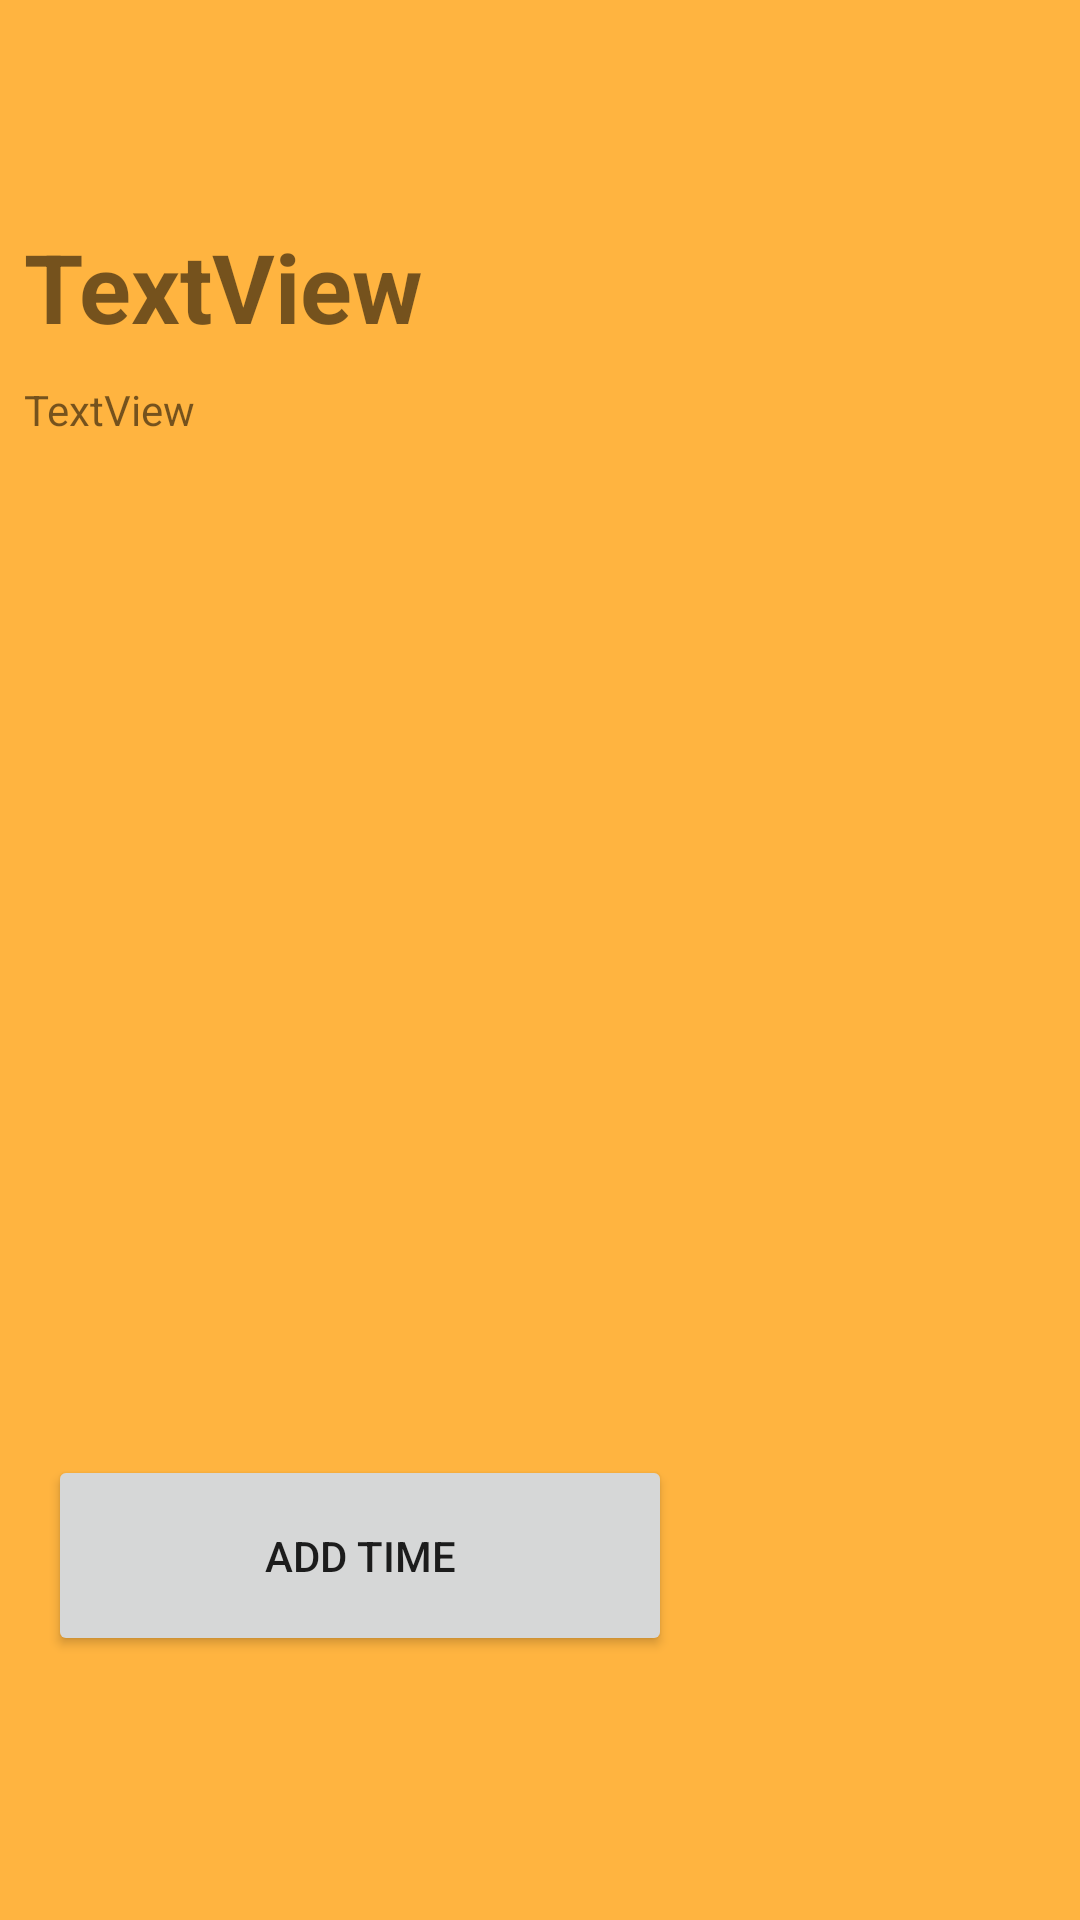

Write the Android layout XML for this screen, with the resource values it uses.
<!-- AndroidManifest.xml: application theme AppTheme.NoActionBar -->
<!-- res/layout/fragment_memo_detail.xml -->
<?xml version="1.0" encoding="utf-8"?>

<FrameLayout xmlns:android="http://schemas.android.com/apk/res/android"
    xmlns:tools="http://schemas.android.com/tools"
    android:layout_width="match_parent"
    android:layout_height="match_parent"
    xmlns:app="http://schemas.android.com/apk/res-auto"
    tools:context=".memoDetailFragment"
    android:background="@color/orange">

    <androidx.constraintlayout.widget.ConstraintLayout
        android:layout_width="match_parent"
        android:layout_height="871dp"
        android:layout_marginTop="65dp">

        <TextView
            android:id="@+id/rvHeader"
            android:layout_width="416dp"
            android:layout_height="53dp"
            android:layout_marginStart="8dp"
            android:layout_marginLeft="8dp"
            android:layout_marginTop="9dp"
            android:layout_marginBottom="17dp"
            android:text="TextView"
            android:textSize="32dp"
            android:textStyle="bold"
            app:layout_constraintBottom_toTopOf="@+id/rvDetail"
            app:layout_constraintStart_toStartOf="parent"
            app:layout_constraintTop_toTopOf="parent" />


        <TextView
            android:id="@+id/rvDetail"
            android:layout_width="513dp"
            android:layout_height="336dp"
            android:layout_marginStart="8dp"
            android:text="TextView"
            app:layout_constraintStart_toStartOf="parent"
            app:layout_constraintTop_toBottomOf="@+id/rvHeader" />

        <Button
            android:id="@+id/button5"
            android:layout_width="208dp"
            android:layout_height="67dp"
            android:layout_marginStart="16dp"
            android:layout_marginBottom="384dp"
            android:text="Add Time"
            app:layout_constraintBottom_toBottomOf="parent"
            app:layout_constraintStart_toStartOf="parent" />


    </androidx.constraintlayout.widget.ConstraintLayout>


</FrameLayout>
<!-- resources referenced by this layout -->
<resources>
  <color name="orange">#FFB440</color>
  <style name="AppTheme.NoActionBar">
          <item name="windowActionBar">false</item>
          <item name="windowNoTitle">true</item>
      </style>
</resources>
